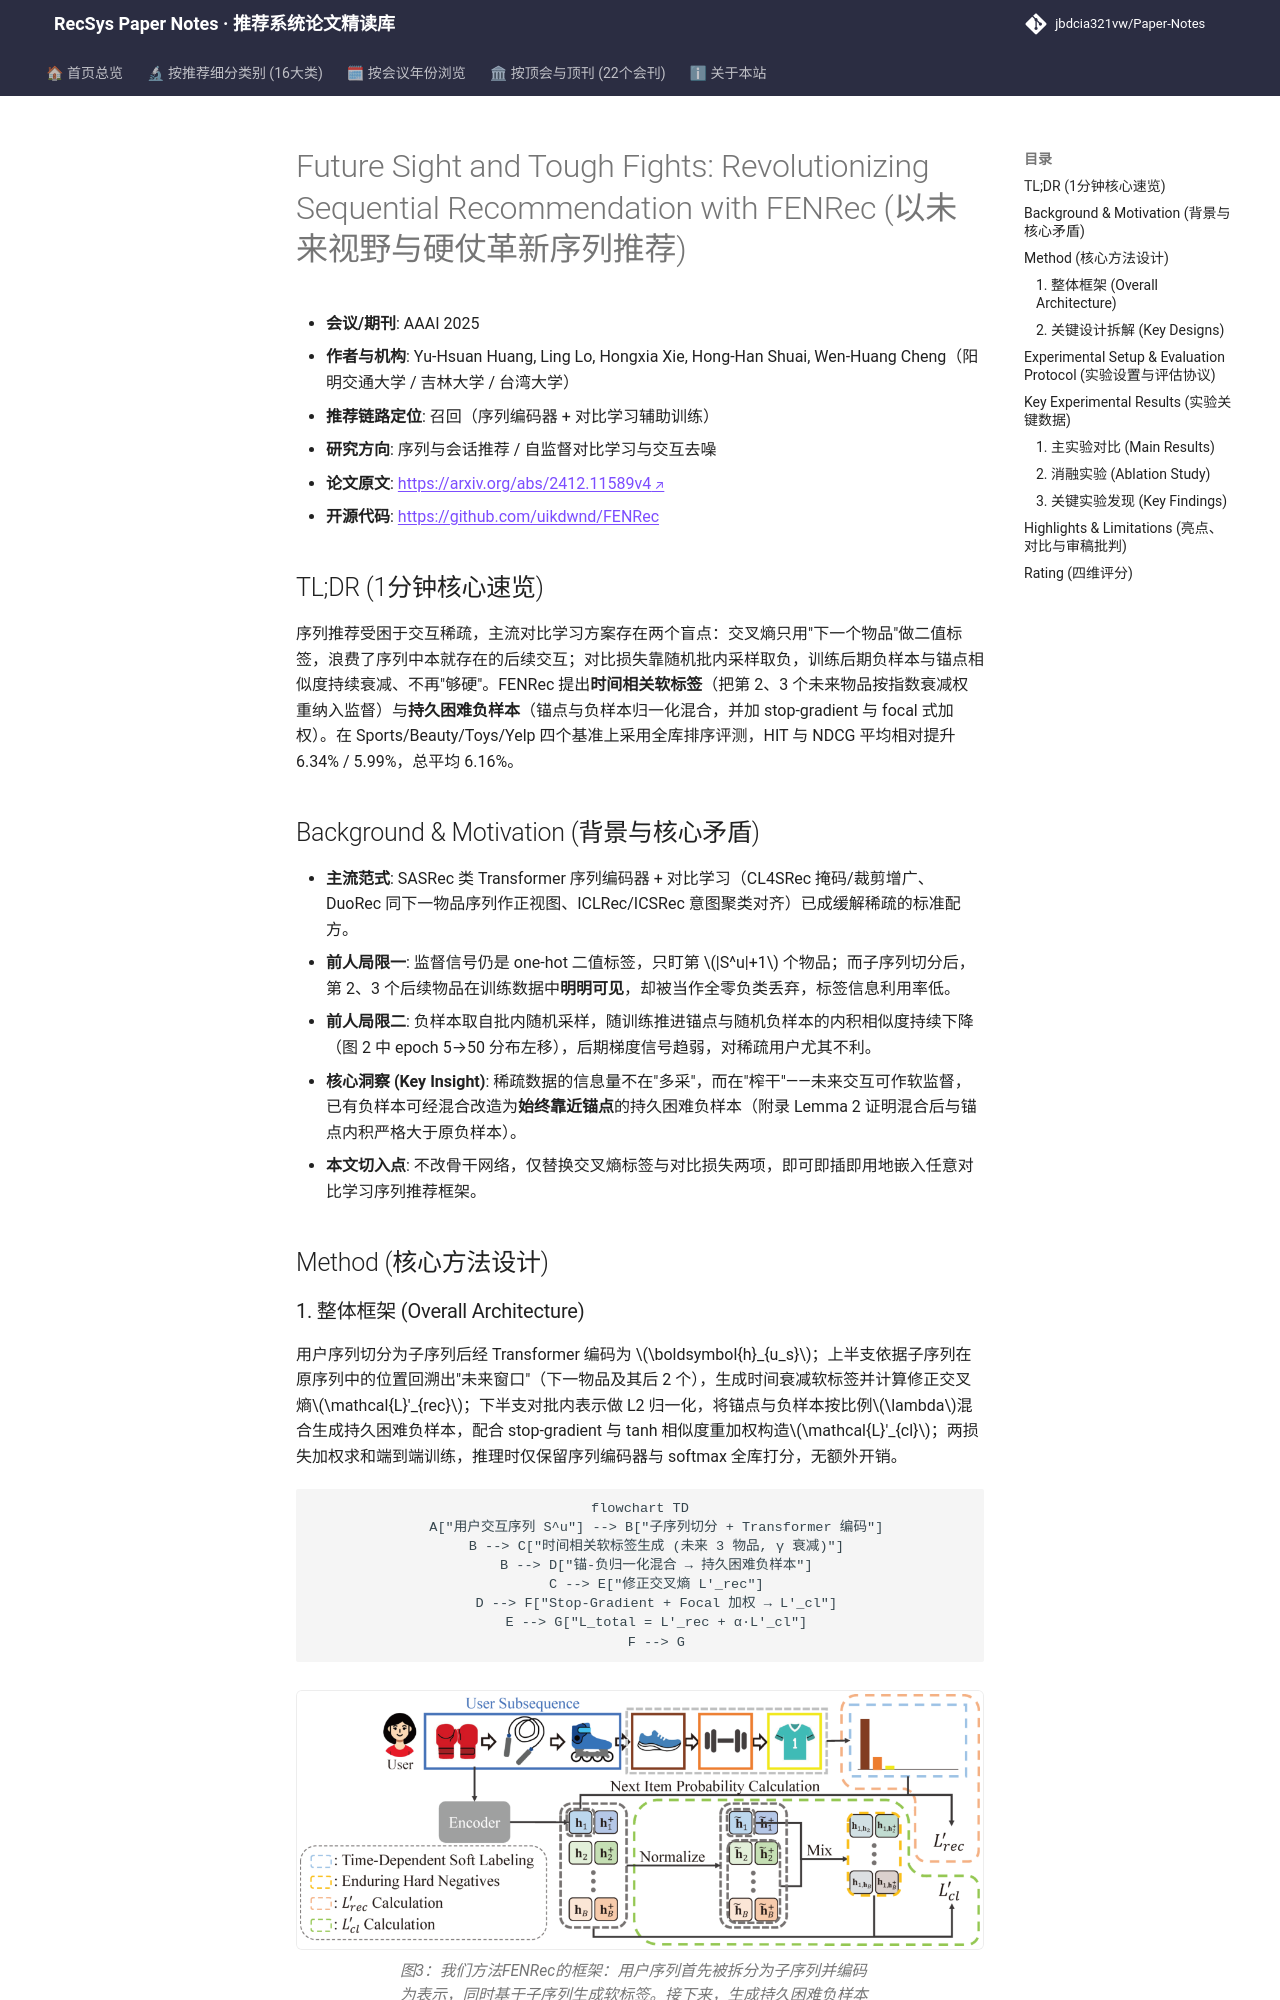

repository: jbdcia321vw/Paper-Notes · page: venues/AAAI/2025/sequential_rec/future_sight_and_tough_fights_revolutionizing_sequential_recommendation_wit/index.html · generator: mkdocs

---
title: "[Paper Note] Future Sight and Tough Fights: Revolutionizing Sequential Recommendation with FENRec"
description: "[AAAI 2025][序列与会话推荐] 用时间相关软标签挖掘未来交互、用锚-负混合构造持久困难负样本，四数据集全库排序平均提升 6.16%。"
tags:
  - AAAI 2025
  - 序列与会话推荐
  - 召回
  - 对比学习
  - 软标签
  - 困难负采样
date: 2026-11-14
venue: AAAI
year: 2025
paper_url: "https://arxiv.org/abs/2412.11589"
code_url: "https://github.com/uikdwnd/FENRec"
categories:
  - sequential_rec
  - self_supervised_denoising
---

# Future Sight and Tough Fights: Revolutionizing Sequential Recommendation with FENRec (以未来视野与硬仗革新序列推荐)

- **会议/期刊**: AAAI 2025
- **作者与机构**: Yu-Hsuan Huang, Ling Lo, Hongxia Xie, Hong-Han Shuai, Wen-Huang Cheng（阳明交通大学 / 吉林大学 / 台湾大学）
- **推荐链路定位**: 召回（序列编码器 + 对比学习辅助训练）
- **研究方向**: 序列与会话推荐 / 自监督对比学习与交互去噪
- **论文原文**: [https://arxiv.org/abs/2412.11589v4](https://arxiv.org/abs/2412.11589v4)
- **开源代码**: [https://github.com/uikdwnd/FENRec](https://github.com/uikdwnd/FENRec)

## TL;DR (1分钟核心速览)

序列推荐受困于交互稀疏，主流对比学习方案存在两个盲点：交叉熵只用"下一个物品"做二值标签，浪费了序列中本就存在的后续交互；对比损失靠随机批内采样取负，训练后期负样本与锚点相似度持续衰减、不再"够硬"。FENRec 提出**时间相关软标签**（把第 2、3 个未来物品按指数衰减权重纳入监督）与**持久困难负样本**（锚点与负样本归一化混合，并加 stop-gradient 与 focal 式加权）。在 Sports/Beauty/Toys/Yelp 四个基准上采用全库排序评测，HIT 与 NDCG 平均相对提升 6.34% / 5.99%，总平均 6.16%。

## Background & Motivation (背景与核心矛盾)

- **主流范式**: SASRec 类 Transformer 序列编码器 + 对比学习（CL4SRec 掩码/裁剪增广、DuoRec 同下一物品序列作正视图、ICLRec/ICSRec 意图聚类对齐）已成缓解稀疏的标准配方。
- **前人局限一**: 监督信号仍是 one-hot 二值标签，只盯第 $|S^u|+1$ 个物品；而子序列切分后，第 2、3 个后续物品在训练数据中**明明可见**，却被当作全零负类丢弃，标签信息利用率低。
- **前人局限二**: 负样本取自批内随机采样，随训练推进锚点与随机负样本的内积相似度持续下降（图 2 中 epoch 5→50 分布左移），后期梯度信号趋弱，对稀疏用户尤其不利。
- **核心洞察 (Key Insight)**: 稀疏数据的信息量不在"多采"，而在"榨干"——未来交互可作软监督，已有负样本可经混合改造为**始终靠近锚点**的持久困难负样本（附录 Lemma 2 证明混合后与锚点内积严格大于原负样本）。
- **本文切入点**: 不改骨干网络，仅替换交叉熵标签与对比损失两项，即可即插即用地嵌入任意对比学习序列推荐框架。

## Method (核心方法设计)
